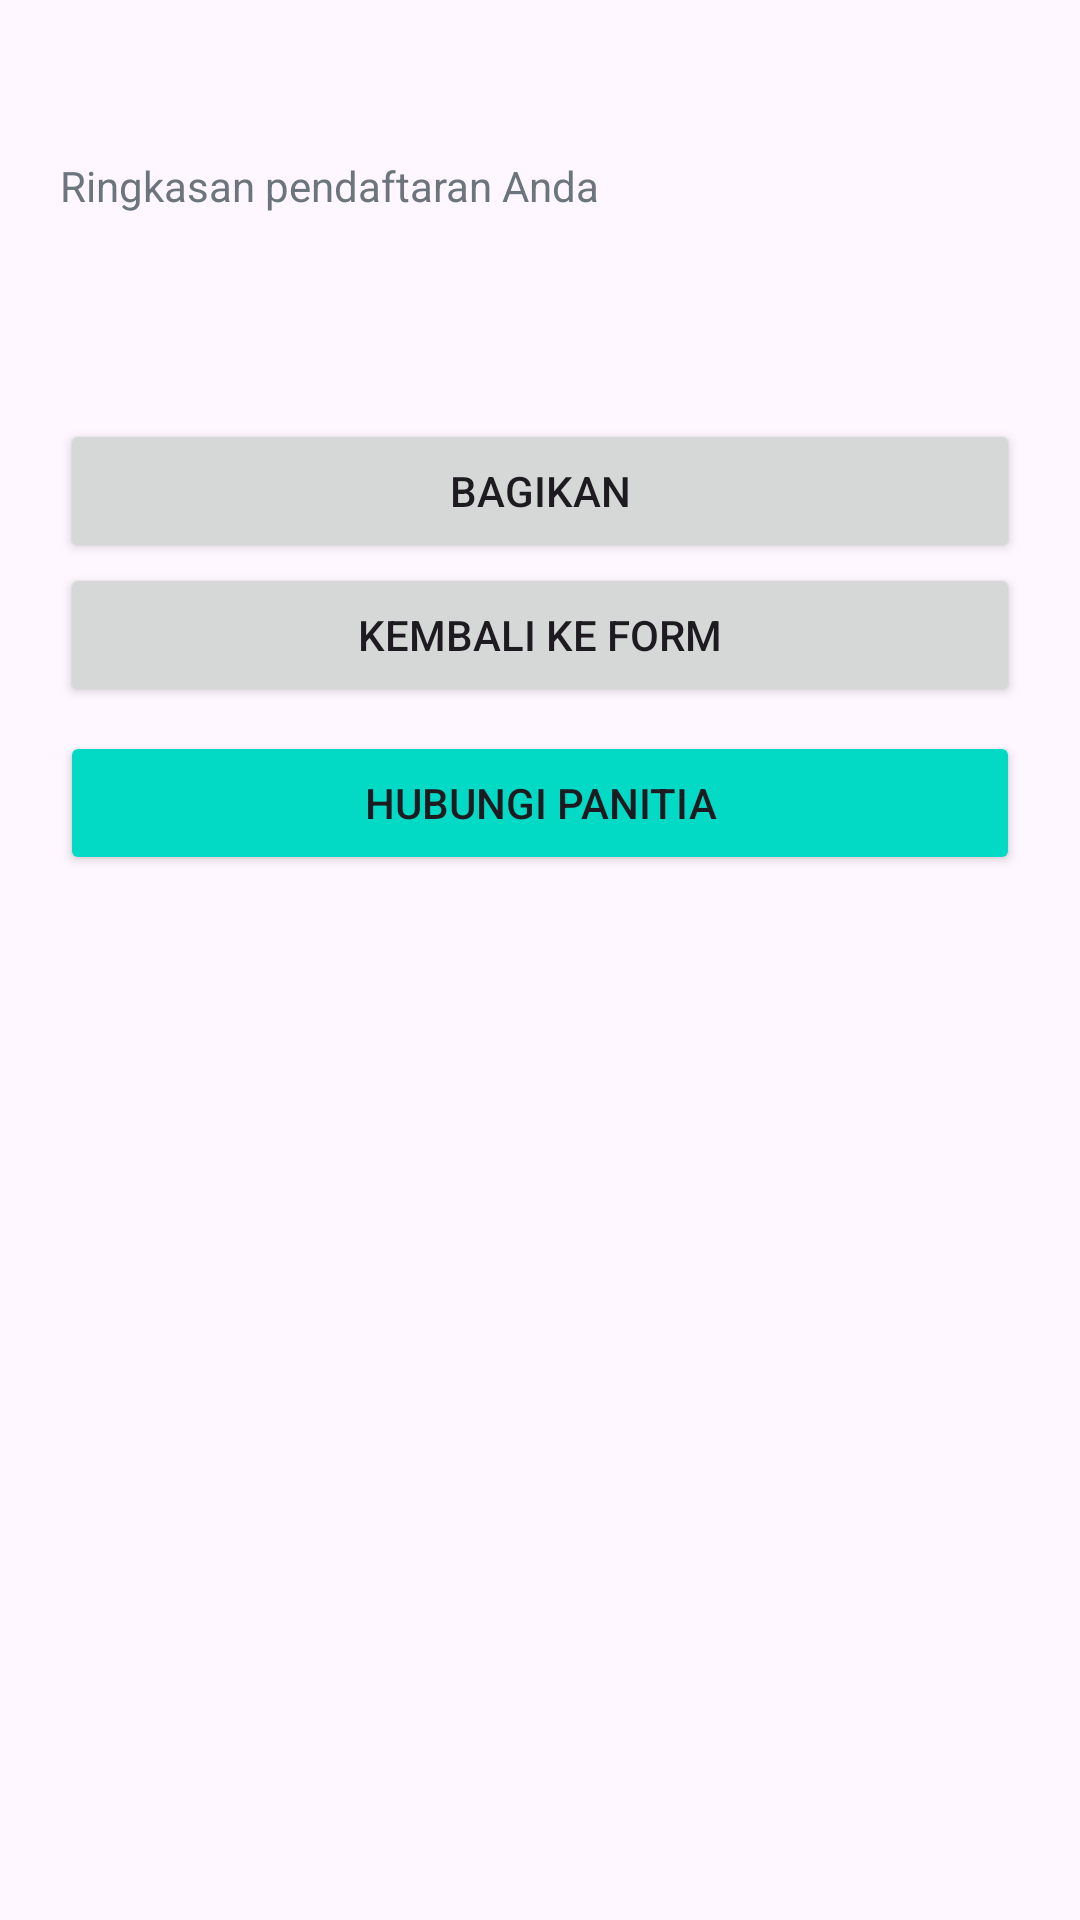

The Android layout XML behind this screen, and the referenced resources:
<!-- AndroidManifest.xml: application theme Theme.PendaftaranSeminar -->
<!-- res/layout/activity_ringkasan.xml -->
<?xml version="1.0" encoding="utf-8"?>
<LinearLayout xmlns:android="http://schemas.android.com/apk/res/android"
    android:layout_width="match_parent"
    android:layout_height="match_parent"
    android:orientation="vertical"
    android:padding="20dp">

    <TextView
        android:id="@+id/tvNama"
        android:layout_width="match_parent"
        android:layout_height="wrap_content"
        android:textSize="24sp"
        android:textStyle="bold" />

    <TextView
        android:layout_width="match_parent"
        android:layout_height="wrap_content"
        android:text="Ringkasan pendaftaran Anda"
        android:textColor="#6c757d" />

    <TextView
        android:id="@+id/tvDetail"
        android:layout_width="match_parent"
        android:layout_height="wrap_content"
        android:layout_marginTop="20dp"
        android:lineSpacingExtra="8dp"
        android:textSize="15sp" />

    <Button
        android:id="@+id/btnBagikan"
        android:layout_width="match_parent"
        android:layout_height="wrap_content"
        android:layout_marginTop="28dp"
        android:text="@string/btn_bagikan" />

    <Button
        android:id="@+id/btnKembali"
        android:layout_width="match_parent"
        android:layout_height="wrap_content"
        android:text="@string/btn_kembali" />

    <Button
        android:id="@+id/btnHubungi"
        android:layout_width="match_parent"
        android:layout_height="wrap_content"
        android:layout_marginTop="8dp"
        android:text="Hubungi Panitia"
        android:backgroundTint="@color/design_default_color_secondary" />
</LinearLayout>
<!-- resources referenced by this layout -->
<resources>
  <string name="btn_bagikan">Bagikan</string>
  <string name="btn_kembali">Kembali ke Form</string>
  <style name="Theme.PendaftaranSeminar" parent="Base.Theme.PendaftaranSeminar" />
  <style name="Base.Theme.PendaftaranSeminar" parent="Theme.Material3.DayNight.NoActionBar">
          
          
      </style>
</resources>
